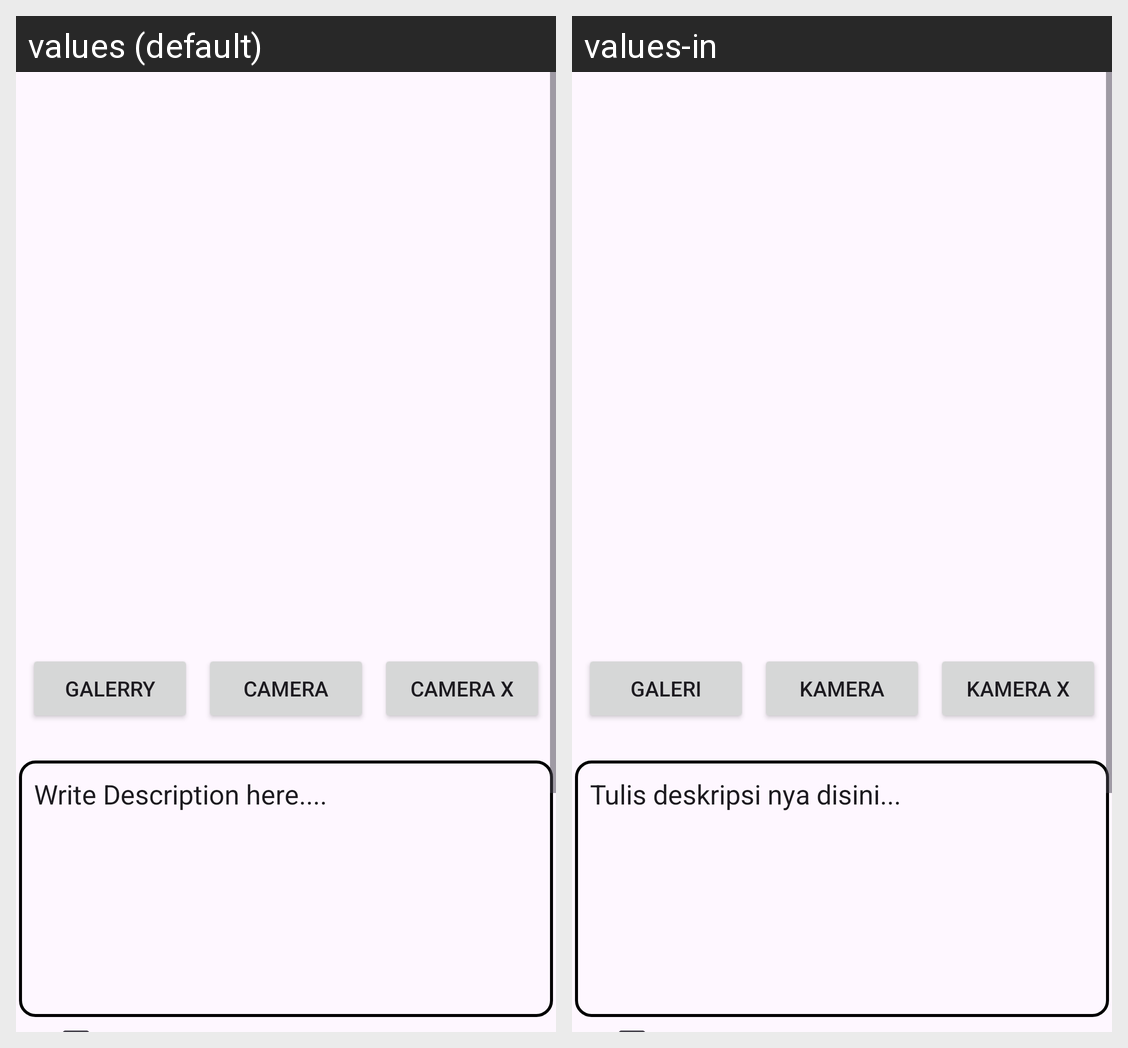

The Android screen above is rendered under two locales of the same app. Produce the string resources it draws, with the default and per-locale values.
Android screen res/layout/activity_upload.xml rendered under 2 locales, left to right: values (default), values-in. Device: Nexus 5 (rendered at 1080×1920; each locale shown at half size, 540×960, under a caption strip naming it); theme Theme.SosmedDicoding.
Strings drawn on this screen, with the default value and each locale's value (text and hints the layout hard-codes, and strings that could not be matched under every locale, appear in the picture but are not listed):

camera
  values: Camera
  values-in: Kamera

camera_x
  values: Camera X
  values-in: Kamera X

gallery
  values: Galerry
  values-in: Galeri

desc
  values: Write Description here....
  values-in: Tulis deskripsi nya disini...
